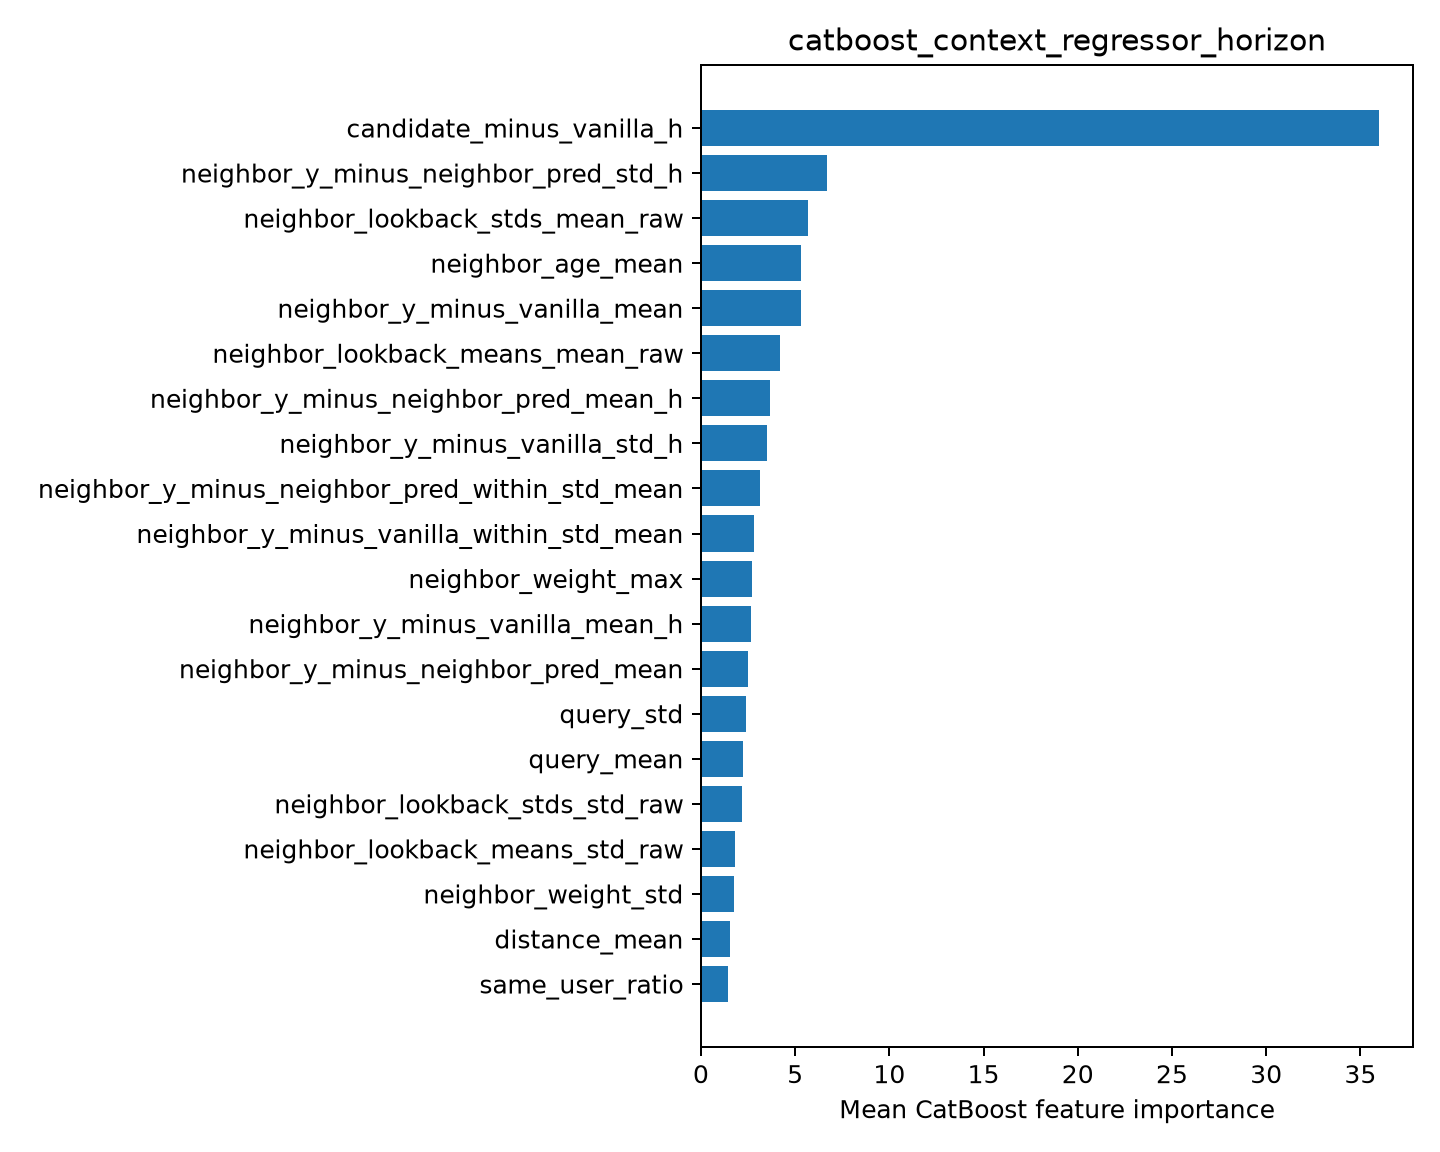

The data file committed next to this chart (first rows):
feature, importance
candidate_minus_vanilla_h, 35.99
neighbor_y_minus_neighbor_pred_std_h, 6.683
neighbor_lookback_stds_mean_raw, 5.679
neighbor_age_mean, 5.328
neighbor_y_minus_vanilla_mean, 5.3
neighbor_lookback_means_mean_raw, 4.19
neighbor_y_minus_neighbor_pred_mean_h, 3.678
neighbor_y_minus_vanilla_std_h, 3.491
neighbor_y_minus_neighbor_pred_within_st…, 3.134
neighbor_y_minus_vanilla_within_std_mean, 2.813
neighbor_weight_max, 2.687
neighbor_y_minus_vanilla_mean_h, 2.649
neighbor_y_minus_neighbor_pred_mean, 2.491
query_std, 2.394
query_mean, 2.241
neighbor_lookback_stds_std_raw, 2.158
neighbor_lookback_means_std_raw, 1.786
neighbor_weight_std, 1.73
distance_mean, 1.533
same_user_ratio, 1.443
